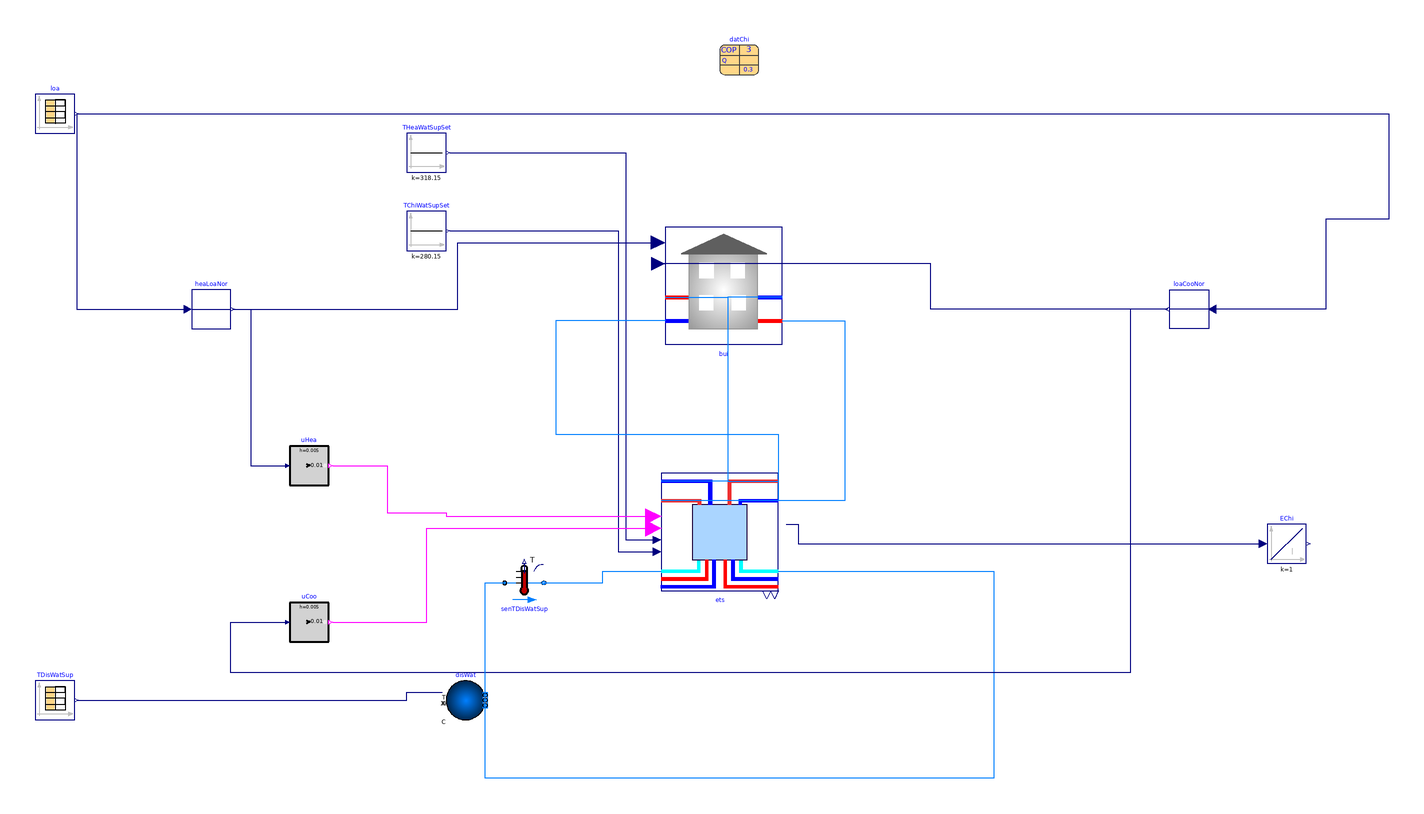

Above is the diagram view of the following Modelica model: its components placed by their Placement annotations and its connect equations drawn as lines.

model onlychillerborefield2
"Partial validation of the ETS model with heat recovery chiller and optional borefield"
  extends Modelica.Icons.Example;
  package Medium=Buildings.Media.Water
    "Medium model";
  parameter Modelica.SIunits.MassFlowRate mHeaWat_flow_nominal=0.9*datChi.mCon_flow_nominal
    "Nominal heating water mass flow rate";
  parameter Modelica.SIunits.MassFlowRate mChiWat_flow_nominal=0.9*datChi.mEva_flow_nominal
    "Nominal chilled water mass flow rate";
  parameter Modelica.SIunits.HeatFlowRate QCoo_flow_nominal(
    max=-Modelica.Constants.eps)=-1e6
    "Design cooling heat flow rate (<=0)"
    annotation (Dialog(group="Design parameter"));
  parameter Modelica.SIunits.HeatFlowRate QHea_flow_nominal(
    min=Modelica.Constants.eps)=abs(
    QCoo_flow_nominal)*(1+1/datChi.COP_nominal)
    "Design heating heat flow rate (>=0)"
    annotation (Dialog(group="Design parameter"));
  parameter Buildings.Fluid.Chillers.Data.ElectricEIR.Generic datChi(
    QEva_flow_nominal=QCoo_flow_nominal,
    COP_nominal=3,
    PLRMax=1,
    PLRMinUnl=0.3,
    PLRMin=0.3,
    etaMotor=1,
    mEva_flow_nominal=abs(
      QCoo_flow_nominal)/5/4186,
    mCon_flow_nominal=QHea_flow_nominal/5/4186,
    TEvaLvg_nominal=277.15,
    capFunT={1.72,0.02,0,-0.02,0,0},
    EIRFunT={0.28,-0.02,0,0.02,0,0},
    EIRFunPLR={0.1,0.9,0},
    TEvaLvgMin=277.15,
    TEvaLvgMax=288.15,
    TConEnt_nominal=313.15,
    TConEntMin=298.15,
    TConEntMax=328.15)
    "Chiller performance data"
    annotation (Placement(transformation(extent={{20,180},{40,200}})));
  Buildings.Controls.OBC.CDL.Continuous.Sources.Constant THeaWatSupSet(
    k=45+273.15,
    y(final unit="K",
      displayUnit="degC"))
    "Heating water supply temperature set point"
    annotation (Placement(transformation(extent={{-140,130},{-120,150}})));
  Buildings.Controls.OBC.CDL.Continuous.Sources.Constant TChiWatSupSet(
    k=7+273.15,
    y(final unit="K",
      displayUnit="degC"))
    "Chilled water supply temperature set point"
    annotation (Placement(transformation(extent={{-140,90},{-120,110}})));
  replaceable Buildings.Experimental.DHC.EnergyTransferStations.Combined.Generation5.ChillerBorefield ets(
    redeclare package MediumSer=Medium,
    redeclare package MediumBui=Medium,
    QChiWat_flow_nominal=QCoo_flow_nominal,
    QHeaWat_flow_nominal=QHea_flow_nominal,
    dp1Hex_nominal=20E3,
    dp2Hex_nominal=20E3,
    QHex_flow_nominal=-QCoo_flow_nominal,
    T_a1Hex_nominal=284.15,
    T_b1Hex_nominal=279.15,
    T_a2Hex_nominal=277.15,
    T_b2Hex_nominal=282.15,
    dpCon_nominal=15E3,
    dpEva_nominal=15E3,
    datChi=datChi,
    nPorts_bChiWat=1)
    "ETS"
    annotation (Placement(transformation(extent={{-10,-84},{50,-24}})));
  Buildings.Fluid.Sources.Boundary_pT disWat(
    redeclare package Medium=Medium,
    use_T_in=true,
    nPorts=2)
    "District water boundary conditions"
    annotation (Placement(transformation(extent={{-10,-10},{10,10}},rotation=0,origin={-110,-140})));
  Buildings.Controls.OBC.CDL.Continuous.GreaterThreshold uHea(
    final t=0.01,
    final h=0.005)
    "Enable heating"
    annotation (Placement(transformation(extent={{-200,-30},{-180,-10}})));
  Buildings.Controls.OBC.CDL.Continuous.GreaterThreshold uCoo(
    final t=0.01,
    final h=0.005)
    "Enable cooling"
    annotation (Placement(transformation(extent={{-200,-110},{-180,-90}})));
  Modelica.Blocks.Routing.RealPassThrough heaLoaNor
    "Connect with normalized heating load"
    annotation (Placement(transformation(extent={{-250,50},{-230,70}})));
  Modelica.Blocks.Routing.RealPassThrough loaCooNor
    "Connect with normalized cooling load"
    annotation (Placement(transformation(extent={{270,50},{250,70}})));
  Modelica.Blocks.Sources.CombiTimeTable TDisWatSup(
    tableName="tab1",
    table=[
      0,11;
      49,11;
      50,20;
      100,20],
    extrapolation=Modelica.Blocks.Types.Extrapolation.Periodic,
    timeScale=3600,
    offset={273.15},
    columns={2},
    smoothness=Modelica.Blocks.Types.Smoothness.MonotoneContinuousDerivative1)
    "District water supply temperature"
    annotation (Placement(transformation(extent={{-330,-150},{-310,-130}})));
  Modelica.Blocks.Sources.CombiTimeTable loa(
    tableName="tab1",
    table=[
      0,0,0;
      1,0,0;
      2,0,1;
      3,0,1;
      4,0,0.5;
      5,0,0.5;
      6,0,0.1;
      7,0,0.1;
      8,0,0;
      9,0,0;
      10,0,0;
      11,0,0;
      12,1,0;
      13,1,0;
      14,0.5,0;
      15,0.5,0;
      16,0.1,0;
      17,0.1,0;
      18,0,0;
      19,0,0;
      20,0,0;
      21,0,0;
      22,1,1;
      23,1,1;
      24,0.5,0.5;
      25,0.5,0.5;
      26,0.1,0.1;
      27,0.1,0.1;
      28,0,0;
      29,0,0;
      30,0,0;
      31,0,0;
      32,0.1,1;
      33,0.1,1;
      34,0.5,0.5;
      35,0.5,0.5;
      36,1,0.1;
      37,1,0.1;
      38,0,0;
      39,0,0;
      40,0,0;
      41,0,0;
      42,0.1,0.3;
      43,0.1,0.3;
      44,0.3,0.1;
      45,0.3,0.1;
      46,0.1,0.1;
      47,0.1,0.1;
      48,0,0;
      49,0,0],
    extrapolation=Modelica.Blocks.Types.Extrapolation.Periodic,
    timeScale=3600,
    offset={0,0},
    columns={2,3},
    smoothness=Modelica.Blocks.Types.Smoothness.MonotoneContinuousDerivative1)
    "Thermal loads (y[1] is cooling load, y[2] is heating load)"
    annotation (Placement(transformation(extent={{-330,150},{-310,170}})));
  Buildings.Fluid.Sensors.TemperatureTwoPort senTDisWatSup(
    redeclare final package Medium=Medium,
    final m_flow_nominal=ets.hex.m1_flow_nominal)
    "District water supply temperature"
    annotation (Placement(transformation(extent={{-10,-10},{10,10}},rotation=0,origin={-80,-80})));
  Modelica.Blocks.Continuous.Integrator EChi(
    y(unit="J"))
    "Chiller electricity use"
    annotation (Placement(transformation(extent={{300,-70},{320,-50}})));
  simpleBuildingforchillerborefield bui(
  mCon_flow_nominal=datChi.mCon_flow_nominal,
  mEva_flow_nominal=datChi.mEva_flow_nominal,
  QChiWat_flow_nominal=ets.QChiWat_flow_nominal,
  QHeaWat_flow_nominal=ets.QHeaWat_flow_nominal,
    nPorts_aChiWat=1)
    annotation (Placement(transformation(extent={{-8,42},{52,102}})));
equation
  connect(TChiWatSupSet.y,ets.TChiWatSupSet)
    annotation (Line(points={{-118,100},{-32,100},{-32,-64},{-14,-64}},color={0,0,127}));
  connect(THeaWatSupSet.y,ets.THeaWatSupSet)
    annotation (Line(points={{-118,140},{-28,140},{-28,-58},{-14,-58}},color={0,0,127}));
  connect(ets.port_bSerAmb, disWat.ports[1]) annotation (Line(points={{50,-74},{
          160,-74},{160,-180},{-100,-180},{-100,-138}},  color={0,127,255}));
  connect(heaLoaNor.y,uHea.u)
    annotation (Line(points={{-229,60},{-220,60},{-220,-20},{-202,-20}},color={0,0,127}));
  connect(loaCooNor.y,uCoo.u)
    annotation (Line(points={{249,60},{230,60},{230,-126},{-230,-126},{-230,
          -100},{-202,-100}},                                                                  color={0,0,127}));
  connect(TDisWatSup.y[1],disWat.T_in)
    annotation (Line(points={{-309,-140},{-140,-140},{-140,-136},{-122,-136}},color={0,0,127}));
  connect(uCoo.y,ets.uCoo)
    annotation (Line(points={{-178,-100},{-130,-100},{-130,-52},{-14,-52}},color={255,0,255}));
  connect(uHea.y,ets.uHea)
    annotation (Line(points={{-178,-20},{-150,-20},{-150,-44},{-120,-44},{-120,-46},
          {-14,-46}},                                                    color={255,0,255}));
  connect(disWat.ports[2],senTDisWatSup.port_a)
    annotation (Line(points={{-100,-142},{-100,-80},{-90,-80}},color={0,127,255}));
  connect(senTDisWatSup.port_b, ets.port_aSerAmb) annotation (Line(points={{-70,-80},
          {-40,-80},{-40,-74},{-10,-74}},      color={0,127,255}));
  connect(ets.PCoo, EChi.u) annotation (Line(points={{54,-50},{60,-50},{60,-60},
          {298,-60}}, color={0,0,127}));
  connect(loa.y[1], loaCooNor.u) annotation (Line(points={{-309,160},{362,160},
          {362,106},{330,106},{330,60},{272,60}}, color={0,0,127}));
  connect(loa.y[2], heaLoaNor.u) annotation (Line(points={{-309,160},{-309,60},
          {-252,60}}, color={0,0,127}));
  connect(heaLoaNor.y, bui.heating_load) annotation (Line(points={{-229,60},{
          -114,60},{-114,94.1},{-11.5,94.1}},
                                         color={0,0,127}));
  connect(loaCooNor.y, bui.cooling_load) annotation (Line(points={{249,60},{128,
          60},{128,83.3},{-11.5,83.3}}, color={0,0,127}));
  connect(bui.ports_aHeaWat[1], ets.ports_bHeaWat[1]) annotation (Line(points={
          {-8,66},{24,66},{24,-28},{50,-28}}, color={0,127,255}));
  connect(bui.ports_aChiWat[1], ets.ports_bChiWat[1]) annotation (Line(points={
          {-8,54},{-64,54},{-64,-4},{50,-4},{50,-38}}, color={0,127,255}));
  connect(bui.ports_bHeaWat[1], ets.ports_aHeaWat[1]) annotation (Line(points={
          {52,66},{24,66},{24,-28},{-10,-28}}, color={0,127,255}));
  connect(bui.ports_bChiWat[1], ets.ports_aChiWat[1]) annotation (Line(points={
          {52,54},{84,54},{84,-38},{-10,-38}}, color={0,127,255}));
  annotation (
    Diagram(
      coordinateSystem(
        preserveAspectRatio=false,
        extent={{-340,-220},{340,220}})),
    Documentation(
      revisions="<html>
<ul>
<li>
July 31, 2020, by Antoine Gautier:<br/>
First implementation
</li>
</ul>
</html>",
      info="<html>
<p>
This is a partial model used as a base class to construct the
validation and example models.
</p>
<ul>
<li>
The building distribution pumps are variable speed and the flow rate
is considered to vary linearly with the load (with no inferior limit).
</li>
<li>
The Boolean enable signals for heating and cooling typically provided
by the building automation system are here computed based on the condition 
that the load is greater than 1% of the nominal load.
</li>
<li>
Simplified chiller performance data are used, which represent a linear
variation of the EIR and the capacity with the evaporator outlet temperature 
and the condenser inlet temperature (no variation of the EIR at part 
load is considered).
</li>
</ul>
</html>"),
    uses(Buildings(version="8.0.0")));
end onlychillerborefield2;